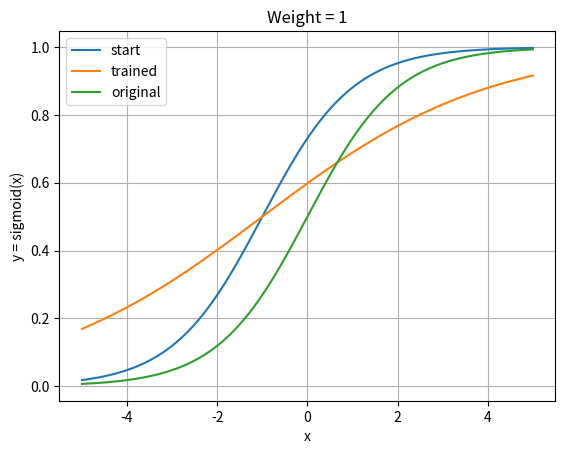

Reproduce this figure in Python.
# -*- coding: utf-8 -*-
"""
Created on Mon Aug 12 04:37:07 2019

[redacted]
"""
import numpy as np
import matplotlib.pylab as plt


def sigmoid(x):
    return 1 / (1 + np.exp(-x))

def sigmoid_dvt(x):
    return sigmoid(x) * (1 - sigmoid(x))

def train(weight, bias, training_inputs,training_outputs, iterations):
    for i in range(iterations):
        input_layer = training_inputs  #training data
        outputs = (sigmoid(np.dot(input_layer, weight)+bias)) #calculated output

        error = (training_outputs - outputs)  #error between trained data & output  
        #error2 = (training_outputs**2 + outputs**2)**0.5
        adjustments = np.dot(input_layer.T, error*sigmoid_dvt(outputs))
        #calculates the adjustment needed to perform on output function to bring it closer to the training dataset
        
        weight = weight + adjustments # adjustment is added to weight
        bias = bias + adjustments     # adjustment is added to bias
    # is an array, mean value is extracted 
    weight = np.mean(weight[0])       
    bias = np.mean(bias[0])
    return weight ,bias,  outputs

def think(input, weight, bias):
    output = sigmoid(np.dot(input, weight)+bias)
    return output

# Constants
iterations = 10000
weight_start= 1.0
bias_start = 1.0
step_size = 0.01 
    
training_inputs = np.array([[3], [5], [-3], [3.1]])
training_outputs = np.array([[0.3], [0.35], [0.36], [0.39]]).T 

training = train(weight_start,bias_start, training_inputs,training_outputs,iterations)

i = 0
print (training_outputs[0][i])
print (think(training_inputs[i],  weight_start, bias_start))
print ('adjusted',think(training_inputs[i], training[0] , training[1] ))

x= np.linspace(-5, 5, iterations)

y2 = sigmoid(x)                        #start function
y = sigmoid(x*weight_start+bias_start) #trained function
y1 = sigmoid(x*training[0]+training[1]) #original function
plt.plot(x, y)
plt.plot(x, y1)
plt.plot(x, y2)
plt.grid('true')
plt.xlabel('x')
plt.ylabel('y = sigmoid(x)')
plt.gca().legend(('start','trained', 'original'))
plt.title('Weight = 1')
plt.show()



